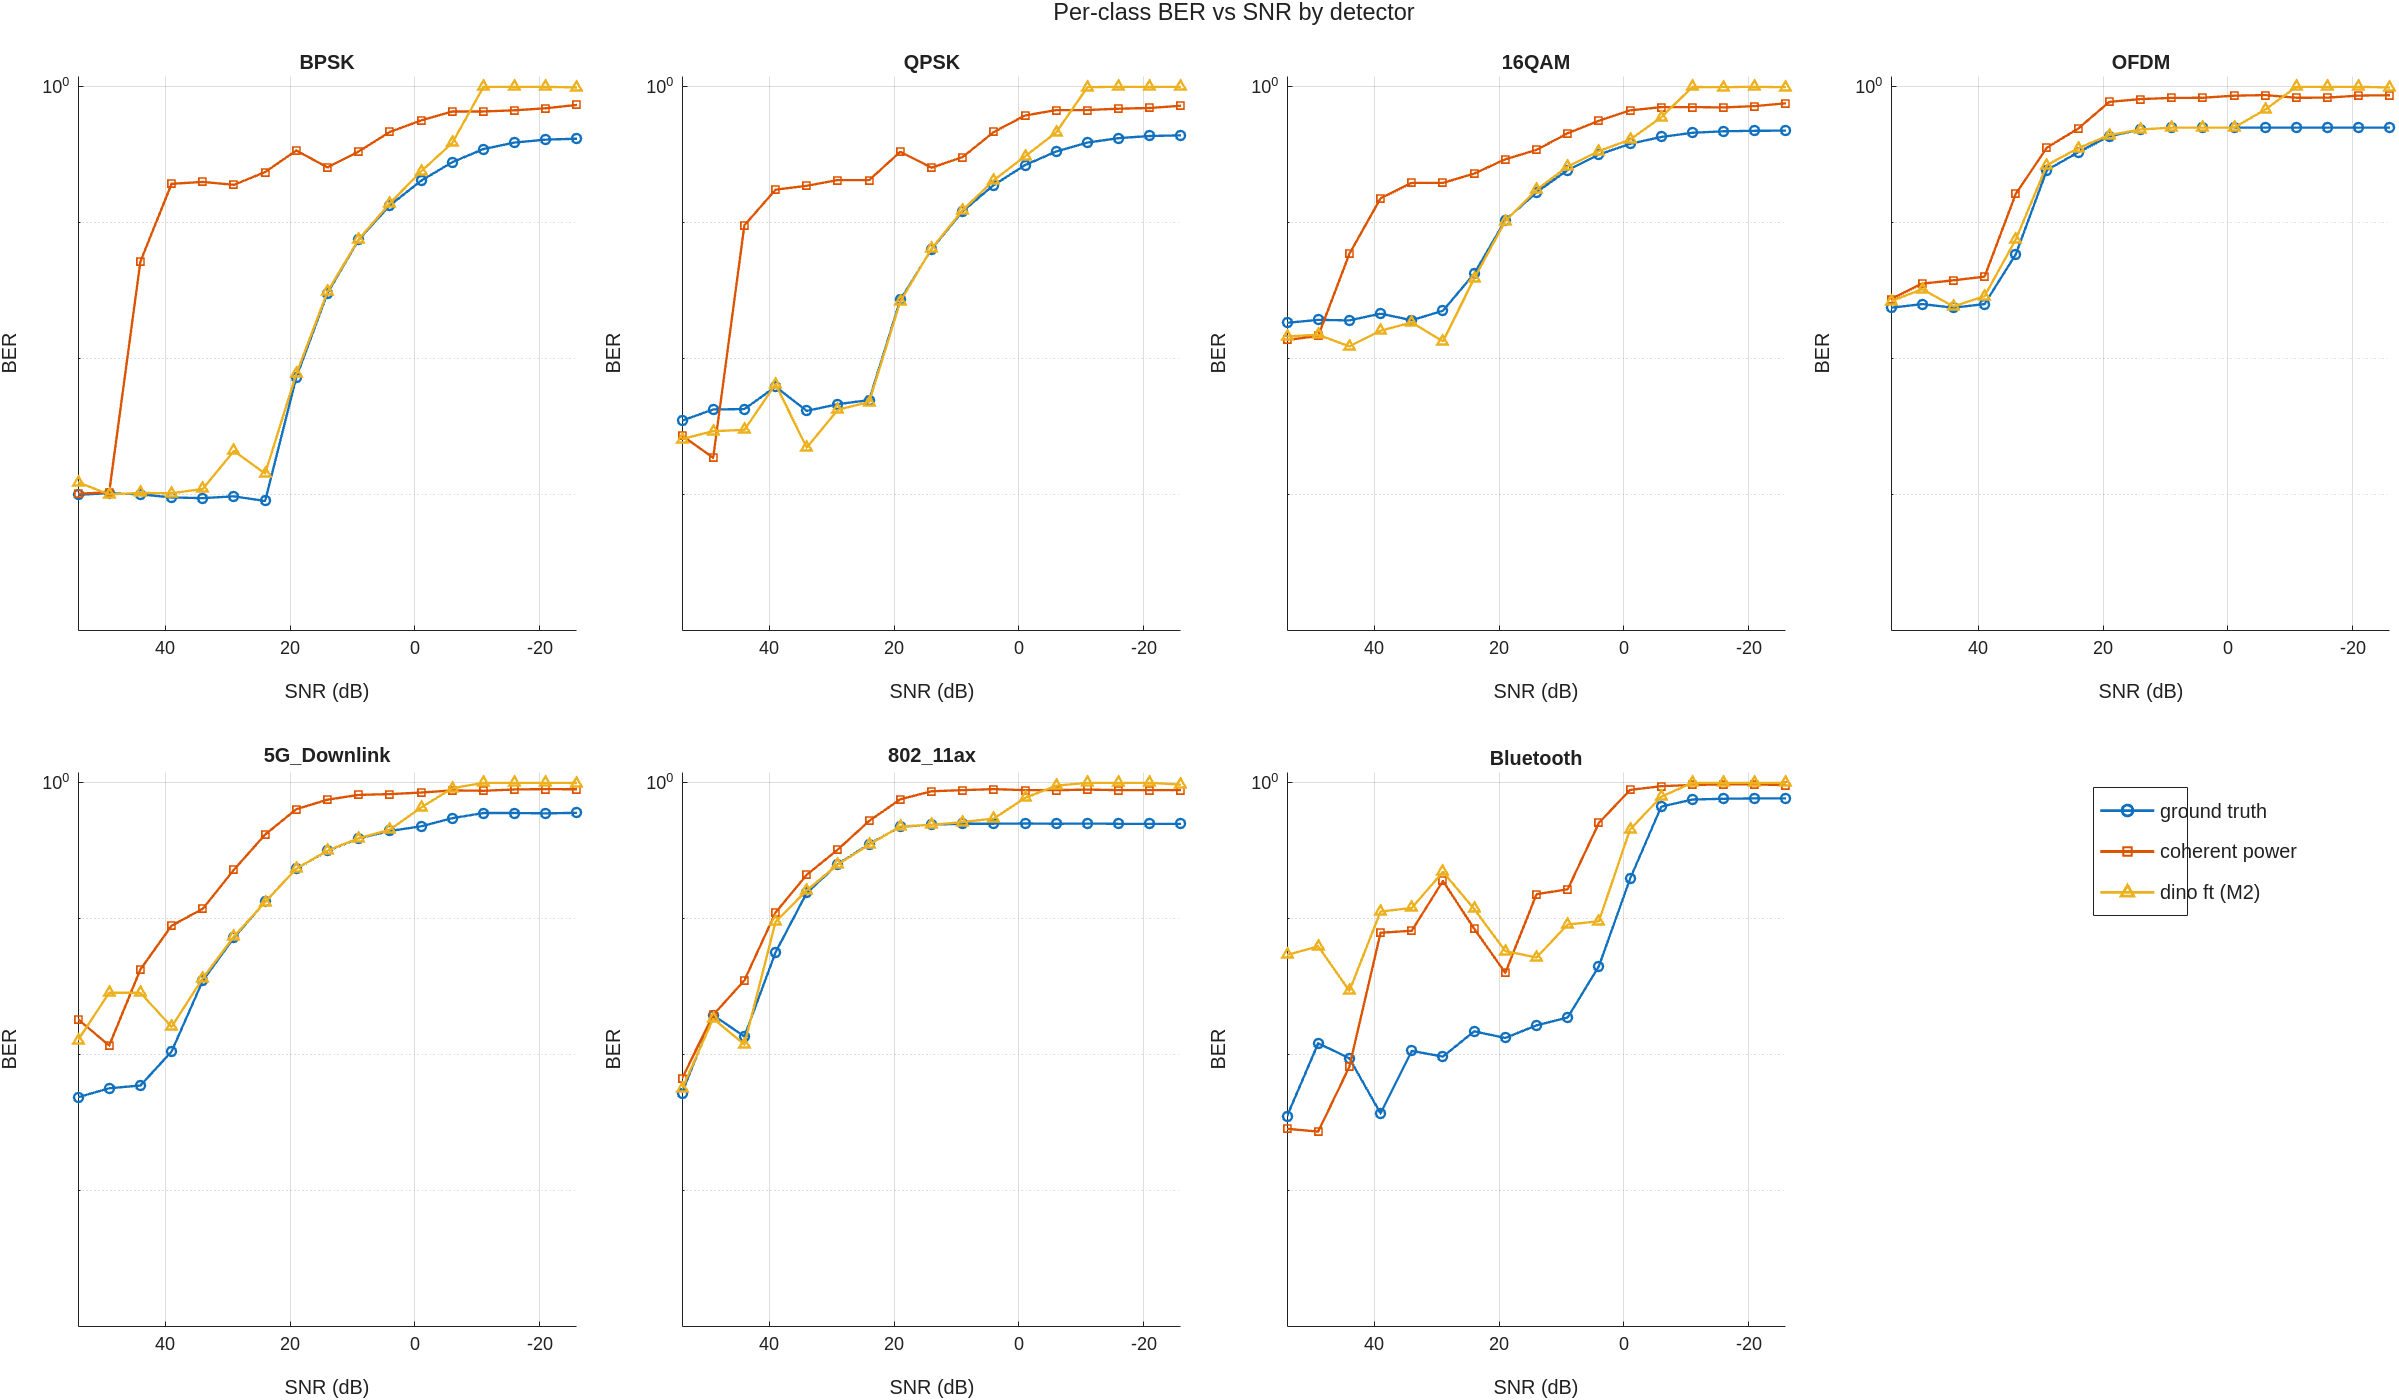

The data file committed next to this chart (first rows):
detector, atten_dB, snr_dB, class, BER, detectRate, nDecoded, nMiss, nInsuff
coherent_power, 0, 54, 16QAM, 0.01377, 1, 240, 0, 120
coherent_power, 5, 49, 16QAM, 0.01474, 1, 240, 0, 120
coherent_power, 10, 44, 16QAM, 0.05912, 0.9583, 230, 10, 120
coherent_power, 15, 39, 16QAM, 0.1515, 0.8792, 211, 29, 120
coherent_power, 20, 34, 16QAM, 0.1966, 0.8375, 201, 39, 120
coherent_power, 25, 29, 16QAM, 0.1965, 0.8375, 201, 39, 120
coherent_power, 30, 24, 16QAM, 0.2301, 0.8167, 196, 44, 120
coherent_power, 35, 19, 16QAM, 0.2932, 0.8, 192, 48, 120
coherent_power, 40, 14, 16QAM, 0.3435, 0.775, 186, 54, 120
coherent_power, 45, 9, 16QAM, 0.4552, 0.725, 174, 66, 120
coherent_power, 50, 4, 16QAM, 0.5626, 0.6667, 160, 80, 120
coherent_power, 55, -1, 16QAM, 0.6704, 0.5708, 137, 103, 120
coherent_power, 60, -6, 16QAM, 0.7085, 0.5458, 131, 109, 120
coherent_power, 65, -11, 16QAM, 0.7089, 0.5583, 134, 106, 120
coherent_power, 70, -16, 16QAM, 0.7048, 0.5792, 139, 101, 120
coherent_power, 75, -21, 16QAM, 0.7211, 0.5583, 134, 106, 120
coherent_power, 80, -26, 16QAM, 0.7565, 0.4958, 119, 121, 120
coherent_power, 0, 54, 5G_Downlink, 0.0183, 0.9943, 175, 1, 88
coherent_power, 5, 49, 5G_Downlink, 0.01171, 0.9943, 175, 1, 88
coherent_power, 10, 44, 5G_Downlink, 0.04241, 0.9773, 172, 4, 88
coherent_power, 15, 39, 5G_Downlink, 0.08902, 0.9659, 170, 6, 88
coherent_power, 20, 34, 5G_Downlink, 0.1185, 0.9432, 166, 10, 88
coherent_power, 25, 29, 5G_Downlink, 0.2294, 0.8864, 156, 20, 88
coherent_power, 30, 24, 5G_Downlink, 0.4163, 0.8324, 144, 29, 88
coherent_power, 35, 19, 5G_Downlink, 0.6394, 0.6826, 114, 53, 88
coherent_power, 40, 14, 5G_Downlink, 0.7514, 0.5291, 91, 81, 88
coherent_power, 45, 9, 5G_Downlink, 0.8149, 0.3547, 61, 111, 88
coherent_power, 50, 4, 5G_Downlink, 0.8255, 0.3295, 58, 118, 88
coherent_power, 55, -1, 5G_Downlink, 0.8474, 0.3182, 56, 120, 88
coherent_power, 60, -6, 5G_Downlink, 0.8789, 0.2722, 46, 123, 88
coherent_power, 65, -11, 5G_Downlink, 0.8731, 0.2874, 48, 119, 88
coherent_power, 70, -16, 5G_Downlink, 0.8927, 0.2654, 43, 119, 88
coherent_power, 75, -21, 5G_Downlink, 0.8982, 0.2609, 42, 119, 88
coherent_power, 80, -26, 5G_Downlink, 0.8957, 0.241, 40, 126, 88
coherent_power, 0, 54, 802_11ax, 0.006702, 1, 64, 0, 32
coherent_power, 5, 49, 802_11ax, 0.01965, 1, 64, 0, 32
coherent_power, 10, 44, 802_11ax, 0.03527, 0.9844, 63, 1, 32
coherent_power, 15, 39, 802_11ax, 0.1113, 0.9844, 63, 1, 32
coherent_power, 20, 34, 802_11ax, 0.2108, 0.9688, 62, 2, 32
coherent_power, 25, 29, 802_11ax, 0.3235, 0.9375, 60, 4, 32
coherent_power, 30, 24, 802_11ax, 0.524, 0.7969, 51, 13, 32
coherent_power, 35, 19, 802_11ax, 0.7564, 0.4375, 28, 36, 32
coherent_power, 40, 14, 802_11ax, 0.8658, 0.2656, 17, 47, 32
coherent_power, 45, 9, 802_11ax, 0.8832, 0.2344, 15, 49, 32
coherent_power, 50, 4, 802_11ax, 0.8982, 0.2031, 13, 51, 32
coherent_power, 55, -1, 802_11ax, 0.8824, 0.2344, 15, 49, 32
coherent_power, 60, -6, 802_11ax, 0.8822, 0.2344, 15, 49, 32
coherent_power, 65, -11, 802_11ax, 0.8912, 0.2188, 14, 50, 32
coherent_power, 70, -16, 802_11ax, 0.8827, 0.2344, 15, 49, 32
coherent_power, 75, -21, 802_11ax, 0.8833, 0.2344, 15, 49, 32
coherent_power, 80, -26, 802_11ax, 0.8823, 0.2344, 15, 49, 32
coherent_power, 0, 54, BPSK, 0.001021, 1, 240, 0, 120
coherent_power, 5, 49, BPSK, 0.001046, 1, 240, 0, 120
coherent_power, 10, 44, BPSK, 0.05183, 0.9542, 229, 11, 120
coherent_power, 15, 39, BPSK, 0.1935, 0.825, 198, 42, 120
coherent_power, 20, 34, BPSK, 0.1997, 0.8208, 197, 43, 120
coherent_power, 25, 29, BPSK, 0.1903, 0.8292, 199, 41, 120
coherent_power, 30, 24, BPSK, 0.236, 0.7875, 189, 51, 120
coherent_power, 35, 19, BPSK, 0.3402, 0.6917, 166, 74, 120
coherent_power, 40, 14, BPSK, 0.2555, 0.7708, 185, 55, 120
... 297 more rows
